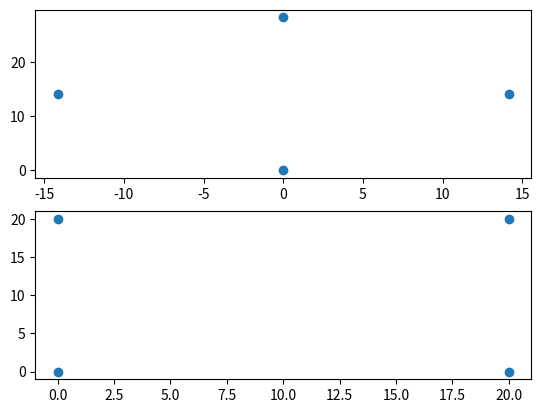

Source code (Python):
import numpy as np
from scipy.spatial.distance import pdist, squareform
import matplotlib.pyplot as plt



def compute_pos(dist, dim=2):
    """
    This function computes the positions of points in space from their distance matrix.
    :param dist: is a square distance matrix
    :param dim: dimention of the coord system
    :return: returns points coordinates
    """
    d1j2 = np.expand_dims(np.square(dist[0, :]), 0)
    di12 = np.expand_dims(np.square(dist[:, 0]), 1)
    dij2 = np.square(dist)
    M = (d1j2 + di12 - dij2)/2
    S, U = np.linalg.eig(M)
    return U * np.sqrt(S)



"""Test position calculator"""
points = np.arange(0, 20).reshape((10, 2))
points += np.random.randint(0, 5, (10, 2))
points = np.array([[0, 0], [0, 20], [20, 0], [20, 20]])
#points = np.random.randint(0, 20, (10, 2))
test_dists = squareform(pdist(points))
positions = np.real(compute_pos(test_dists))

std_in_pos = np.nanstd(positions, 0)
sort_index = np.argsort(std_in_pos)[-2:]

fig = plt.figure()
plt.subplot(211)
plt.scatter(positions[:, sort_index[0]], positions[:, sort_index[1]])
#plt.xlim(-20, 20)
#plt.ylim(-20, 20)
plt.subplot(212)
plt.scatter(points[:, 0], points[:, 1])
#plt.xlim(-20, 20)
#plt.ylim(-20, 20)
plt.show()


print("done")